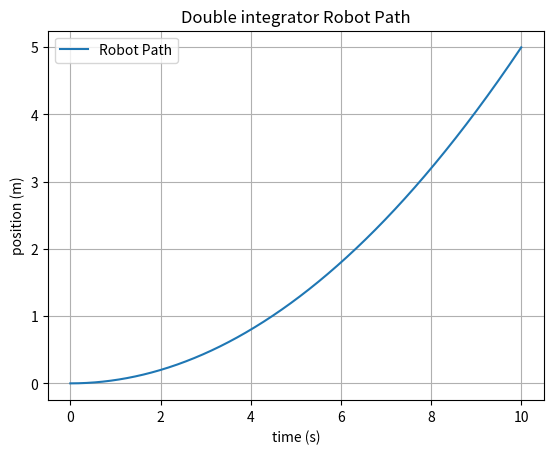

This figure's Python source:
import numpy as np
import matplotlib.pyplot as plt


class DoubleIntegrator:
    def __init__(self, continuous_time=True, dt=0.01):
        # Robot parameters

        # x = [q, q_dot]
        # x_dot = [q_dot, q_dot_dot] = Ax + Bu
        if continuous_time:
            self.A = np.array([[0, 1], [0, 0]])
            self.B = np.array([[0, 1]]).T
        else:
            self.A = np.array([[1, dt], [0, 1]])
            self.B = np.array([[0.5 * dt * dt], [dt]])

        self.continuous_time = continuous_time

    def control(self, state: list, control: list, dt: float) -> list:
        """Compute the end state given then current state and control.

        Args:
            state (list): [q, q_dot] robot's current state
            control (list): left and right wheel velocities in radians
            dt (float): time step

        Returns:
            new state [q, q_dot]
        """
        state = np.array(state)
        control = np.array(control)

        x_dot = self.A @ state + self.B @ control

        # discretize using zero order hold, assuming dt is small enough
        if self.continuous_time:
            new_state = state + x_dot * dt

        return new_state.tolist()


if __name__ == "__main__":
    # Simulation parameters
    dt = 0.01  # time step
    total_time = 10.0  # total simulation time
    num_steps = int(total_time / dt)

    # Initial state [q, q_dot]
    state = np.array([0.0, 0.0])

    # Control inputs (accelerations)
    control_inputs = [0.1]

    # Record state history for plotting
    state_history = [state]

    system = DoubleIntegrator()

    # Run simulation
    time_history = [0]
    for time_step in range(num_steps):
        state = system.control(state, control_inputs, dt)
        state_history.append(state)
        time_history.append(dt + time_step * dt)

    # Convert state history to numpy array for easier indexing
    state_history = np.array(state_history)
    print(state_history)

    # Plot results
    plt.figure()
    plt.plot(time_history, state_history[:, 0], label="Robot Path")
    plt.xlabel("time (s)")
    plt.ylabel("position (m)")
    plt.title("Double integrator Robot Path")
    plt.legend()
    plt.grid()
    plt.show()
